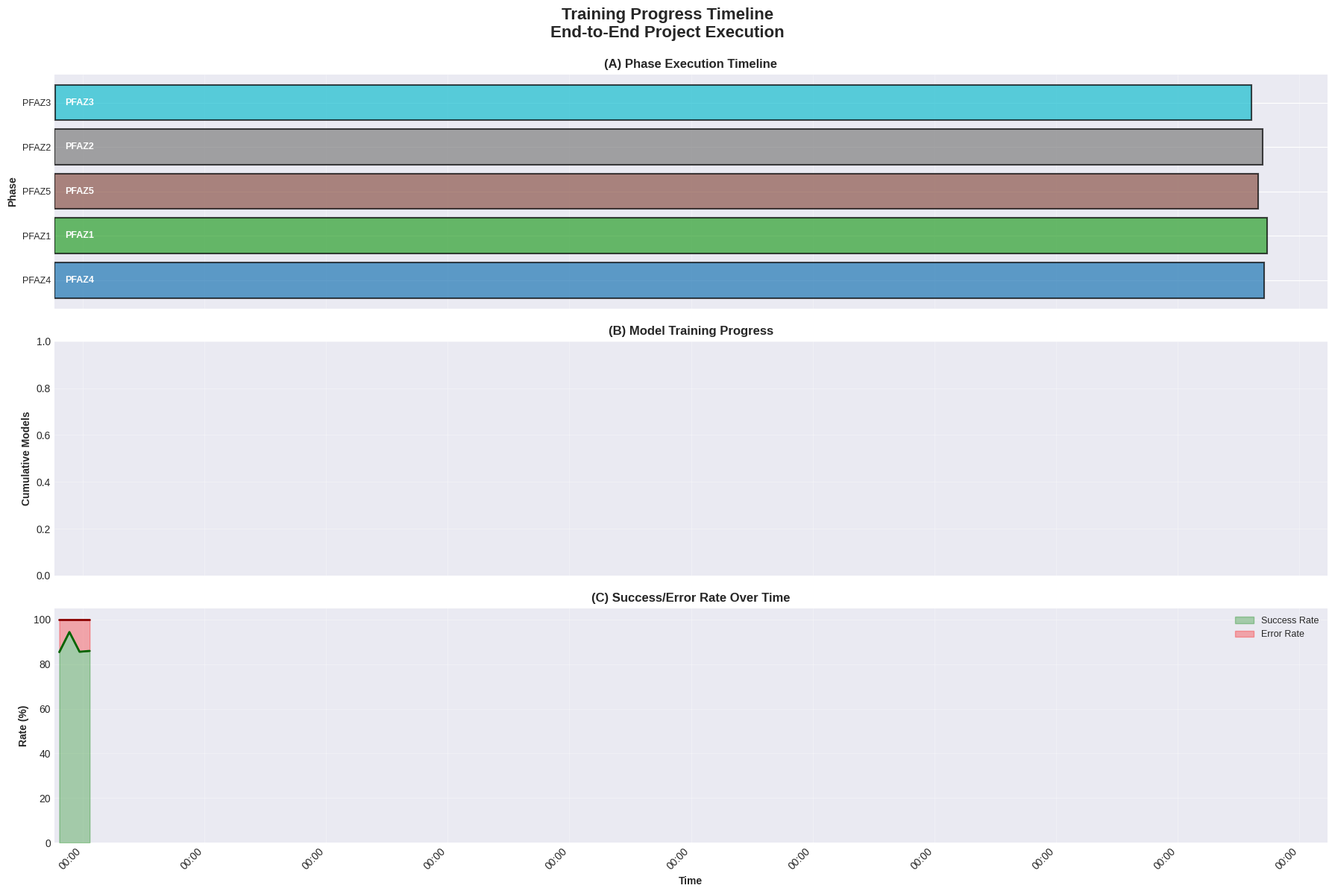
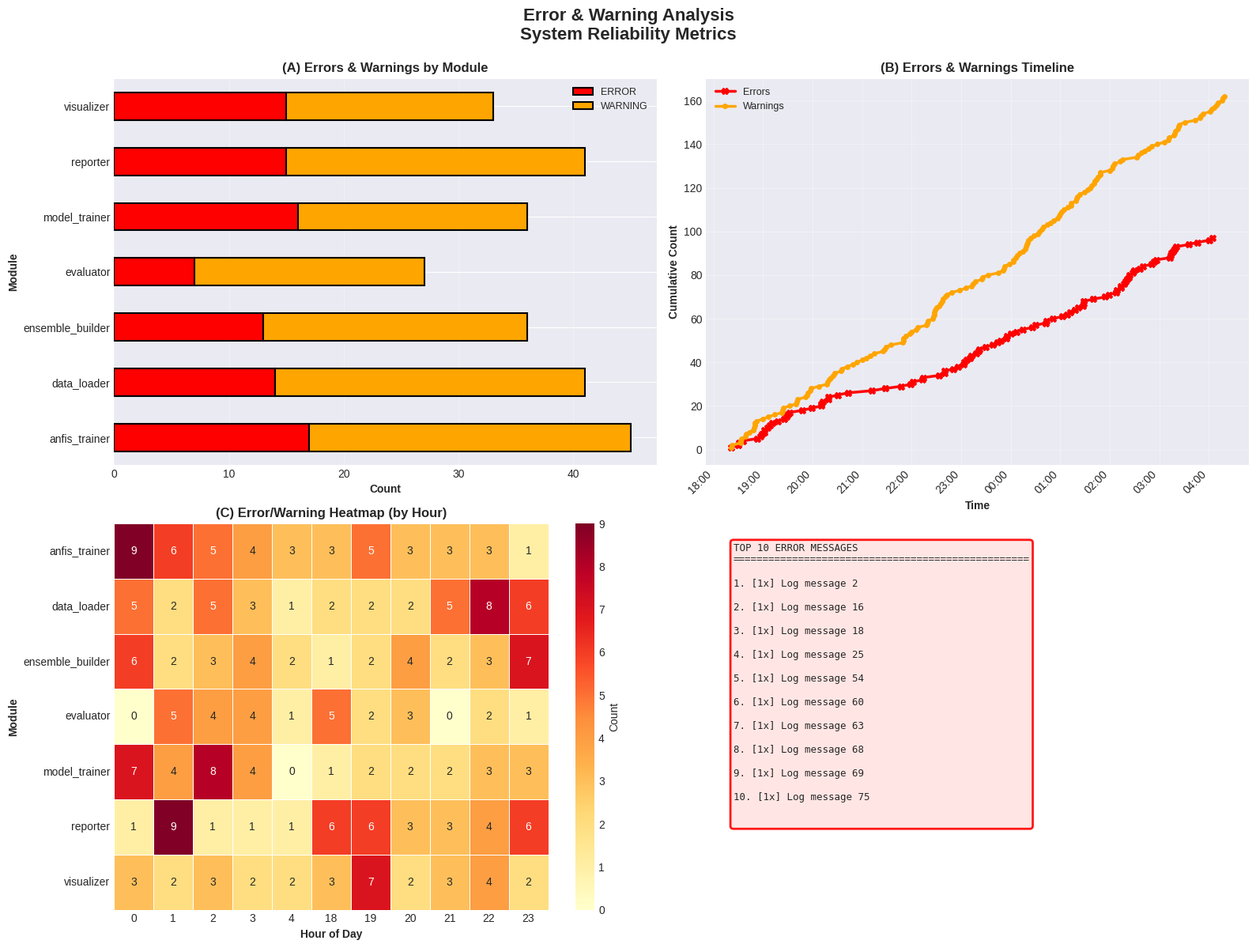
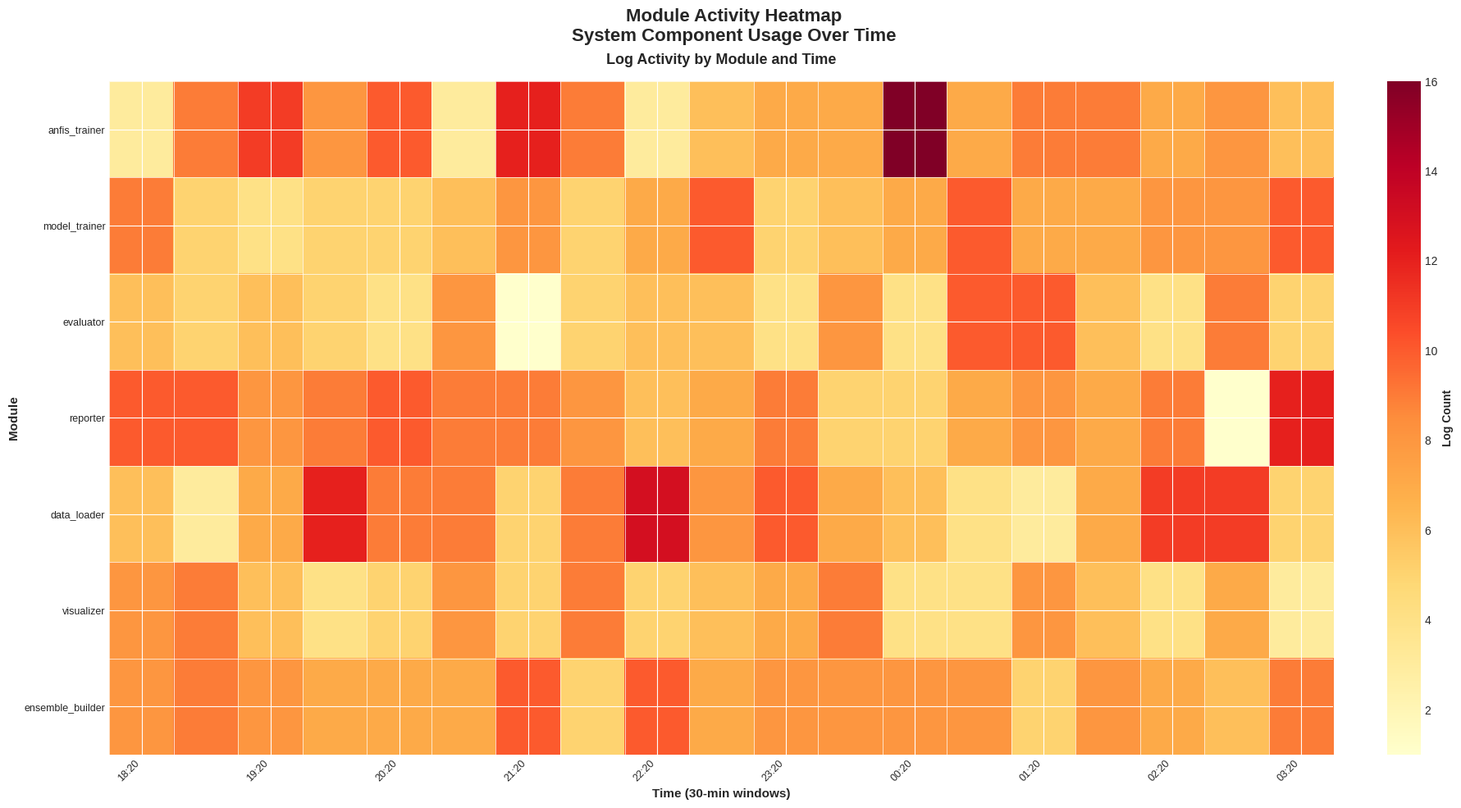
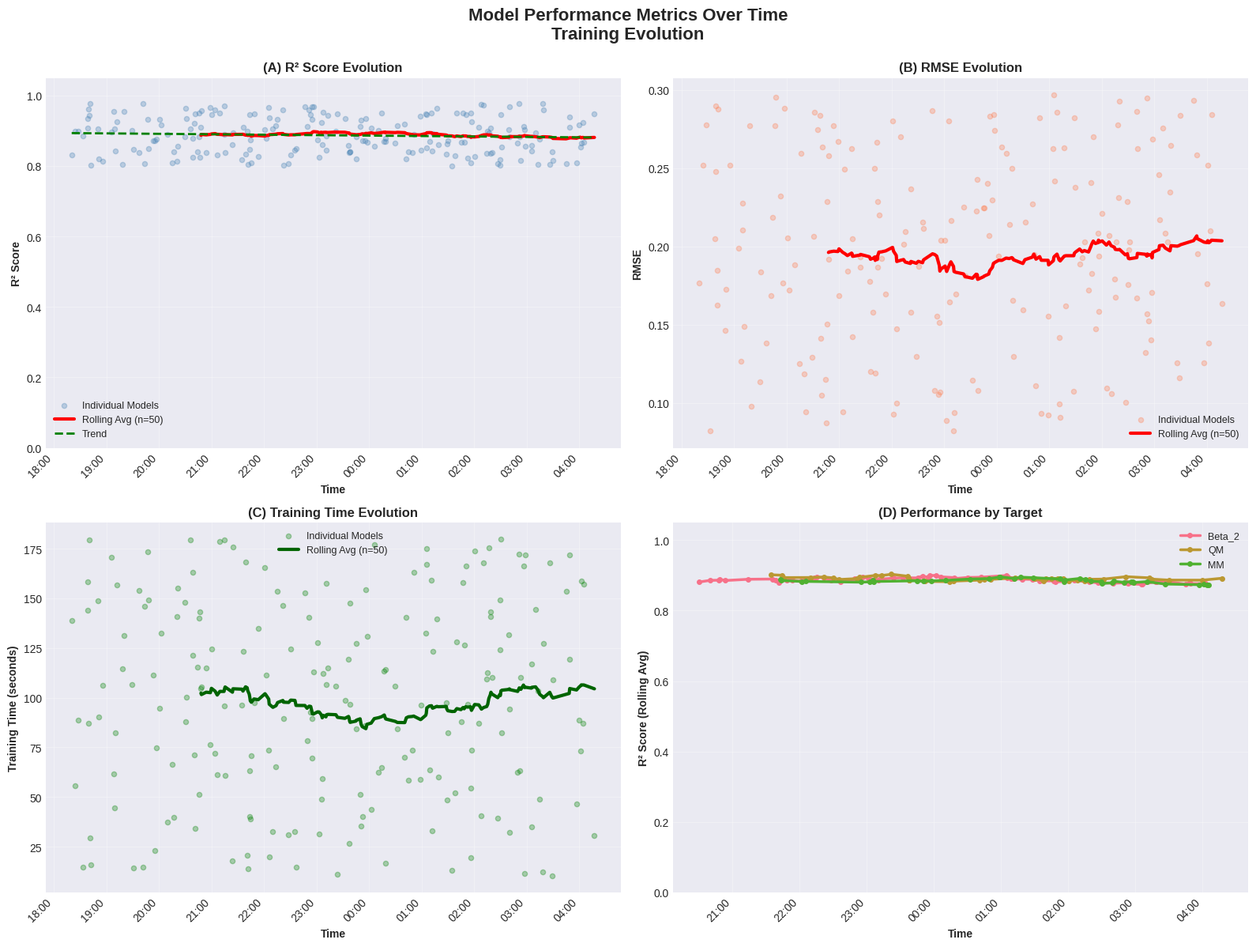
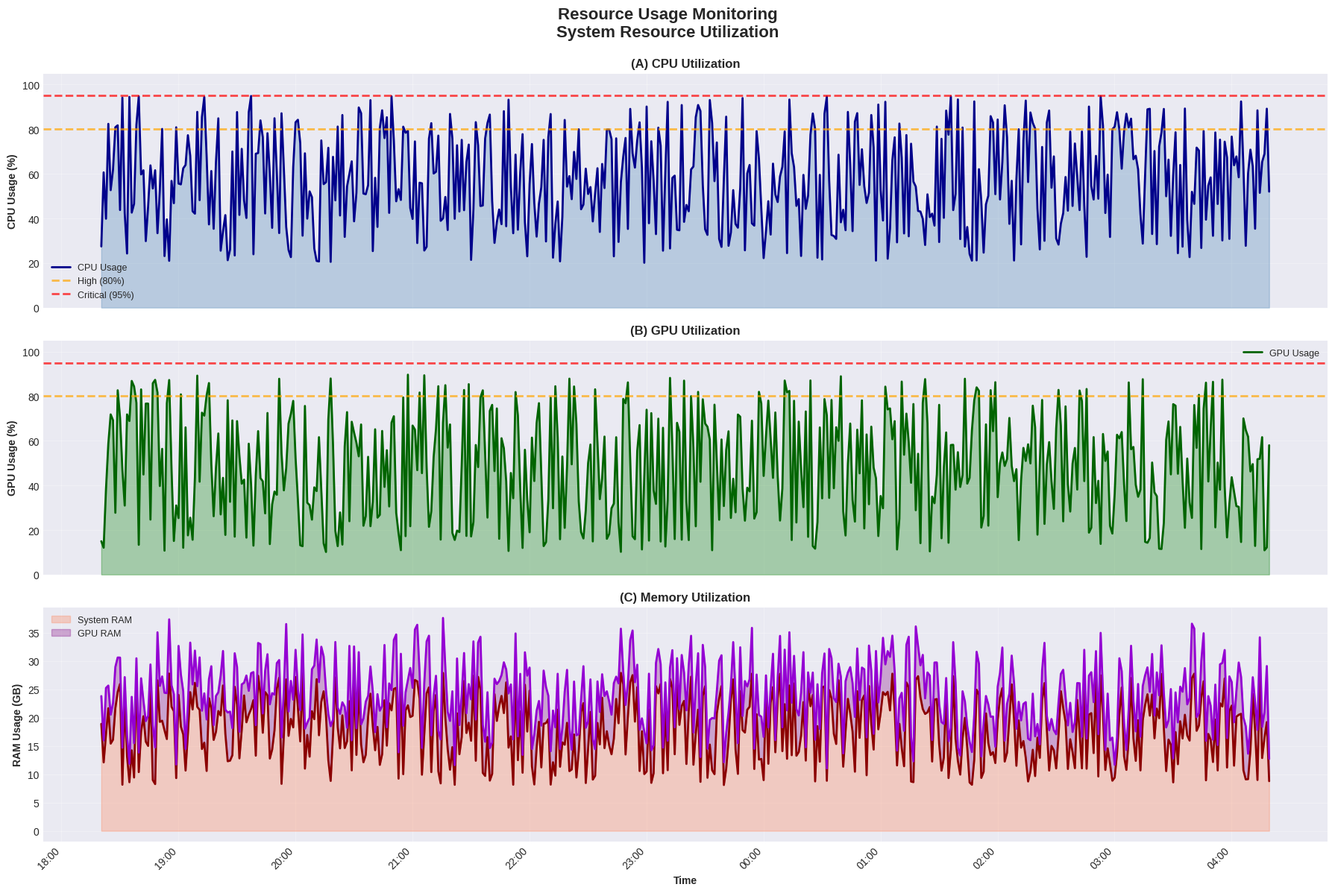

Write Python code to recreate these figures, in order.
# -*- coding: utf-8 -*-
"""
LOG ANALYTICS VISUALIZATIONS COMPLETE
======================================

Eksik log analytics grafiklerini tamamlayan modül

Yeni Grafikler:
1. training_progress_timeline.png - Training sürecinin zaman çizelgesi
2. error_warning_analysis.png - Error ve warning dağılımı
3. module_activity_heatmap.png - Modül aktivite ısı haritası
4. performance_over_time.png - Metrikler zaman içinde
5. resource_usage_monitoring.png - CPU/GPU/RAM kullanımı

Author: Nuclear Physics AI Project
Date: 2025-10-24
Version: 1.0.0 - PFAZ 8 Completion
"""

import numpy as np
import pandas as pd
import matplotlib.pyplot as plt
import seaborn as sns
from matplotlib.gridspec import GridSpec
from matplotlib.dates import DateFormatter, HourLocator
from pathlib import Path
import logging
from typing import Dict, List, Tuple, Optional
from datetime import datetime, timedelta
import warnings
warnings.filterwarnings('ignore')

logging.basicConfig(level=logging.INFO)
logger = logging.getLogger(__name__)

# Plot configuration
PLOT_CONFIG = {
    'dpi': 300,
    'figsize_default': (16, 10),
    'figsize_wide': (18, 8),
    'style': 'seaborn-v0_8-darkgrid'
}

plt.style.use(PLOT_CONFIG['style'])
sns.set_palette("husl")


class LogAnalyticsVisualizationsComplete:
    """Log analytics için eksik grafikleri tamamlar"""
    
    def __init__(self, output_dir='visualizations/log_analytics_complete'):
        self.output_dir = Path(output_dir)
        self.output_dir.mkdir(parents=True, exist_ok=True)
        logger.info(f"✓ LogAnalyticsVisualizationsComplete initialized: {self.output_dir}")
    
    def plot_training_progress_timeline(self,
                                       log_data: pd.DataFrame,
                                       save_name: str = 'training_progress_timeline'):
        """
        Training progress timeline from logs
        
        Args:
            log_data: DataFrame with columns:
                timestamp, level, module, message, phase, target, model_id
        """
        logger.info("\n-> Creating training progress timeline...")
        
        fig, axes = plt.subplots(3, 1, figsize=(18, 12), sharex=True)
        fig.suptitle('Training Progress Timeline\nEnd-to-End Project Execution', 
                    fontsize=16, fontweight='bold', y=0.995)
        
        # Parse timestamps
        log_data['timestamp'] = pd.to_datetime(log_data['timestamp'])
        log_data = log_data.sort_values('timestamp')
        
        # 1. Phase progression
        ax = axes[0]
        phases = log_data['phase'].unique()
        phase_colors = plt.cm.tab10(np.linspace(0, 1, len(phases)))
        phase_color_map = dict(zip(phases, phase_colors))
        
        y_pos = 0
        for phase in phases:
            phase_logs = log_data[log_data['phase'] == phase]
            if len(phase_logs) > 0:
                start_time = phase_logs['timestamp'].min()
                end_time = phase_logs['timestamp'].max()
                duration = (end_time - start_time).total_seconds() / 3600  # hours
                
                ax.barh(y_pos, duration, left=start_time, height=0.8,
                       color=phase_color_map[phase], edgecolor='black', linewidth=1.5,
                       label=phase, alpha=0.7)
                
                # Add phase name
                mid_time = start_time + (end_time - start_time) / 2
                ax.text(mid_time, y_pos, phase, ha='center', va='center',
                       fontsize=9, fontweight='bold', color='white')
                
                y_pos += 1
        
        ax.set_yticks(range(len(phases)))
        ax.set_yticklabels(phases, fontsize=9)
        ax.set_ylabel('Phase', fontsize=10, fontweight='bold')
        ax.set_title('(A) Phase Execution Timeline', fontsize=12, fontweight='bold')
        ax.grid(True, alpha=0.3, axis='x')
        
        # 2. Training events (models completed)
        ax = axes[1]
        
        # Extract model completion events
        model_events = log_data[log_data['message'].str.contains('completed|trained', case=False, na=False)]
        
        if len(model_events) > 0:
            # Cumulative models trained
            model_events = model_events.sort_values('timestamp')
            cumulative_models = np.arange(1, len(model_events) + 1)
            
            ax.plot(model_events['timestamp'], cumulative_models, 
                   linewidth=2.5, color='green', marker='o', markersize=4,
                   label='Models Completed')
            
            # Mark milestones
            milestones = [int(len(cumulative_models) * p) for p in [0.25, 0.5, 0.75, 1.0]]
            for milestone in milestones:
                if milestone > 0 and milestone <= len(cumulative_models):
                    idx = milestone - 1
                    ax.axhline(cumulative_models[idx], color='red', linestyle='--',
                             alpha=0.5, linewidth=1)
                    ax.text(model_events['timestamp'].iloc[0], cumulative_models[idx],
                           f'{cumulative_models[idx]} models', fontsize=8,
                           bbox=dict(boxstyle='round', facecolor='yellow', alpha=0.7))
        
        ax.set_ylabel('Cumulative Models', fontsize=10, fontweight='bold')
        ax.set_title('(B) Model Training Progress', fontsize=12, fontweight='bold')
        ax.legend(loc='best', fontsize=9)
        ax.grid(True, alpha=0.3)
        
        # 3. Success/Failure rate over time
        ax = axes[2]
        
        # Calculate success rate in time windows
        window_size = pd.Timedelta(hours=2)
        time_windows = pd.date_range(log_data['timestamp'].min(), 
                                     log_data['timestamp'].max(), 
                                     freq=window_size)
        
        success_rates = []
        failure_rates = []
        window_centers = []
        
        for i in range(len(time_windows) - 1):
            window_logs = log_data[(log_data['timestamp'] >= time_windows[i]) & 
                                  (log_data['timestamp'] < time_windows[i+1])]
            
            if len(window_logs) > 0:
                n_success = len(window_logs[window_logs['level'] == 'INFO'])
                n_error = len(window_logs[window_logs['level'] == 'ERROR'])
                total = n_success + n_error
                
                if total > 0:
                    success_rates.append(n_success / total * 100)
                    failure_rates.append(n_error / total * 100)
                    window_centers.append(time_windows[i] + window_size/2)
        
        if len(success_rates) > 0:
            ax.fill_between(window_centers, 0, success_rates, 
                           color='green', alpha=0.3, label='Success Rate')
            ax.fill_between(window_centers, success_rates, 
                           np.array(success_rates) + np.array(failure_rates),
                           color='red', alpha=0.3, label='Error Rate')
            
            ax.plot(window_centers, success_rates, linewidth=2, color='darkgreen')
            ax.plot(window_centers, np.array(success_rates) + np.array(failure_rates), 
                   linewidth=2, color='darkred')
        
        ax.set_xlabel('Time', fontsize=10, fontweight='bold')
        ax.set_ylabel('Rate (%)', fontsize=10, fontweight='bold')
        ax.set_title('(C) Success/Error Rate Over Time', fontsize=12, fontweight='bold')
        ax.legend(loc='best', fontsize=9)
        ax.grid(True, alpha=0.3)
        ax.set_ylim([0, 105])
        
        # Format x-axis
        date_formatter = DateFormatter('%H:%M')
        for ax in axes:
            ax.xaxis.set_major_formatter(date_formatter)
            plt.setp(ax.xaxis.get_majorticklabels(), rotation=45, ha='right')
        
        plt.tight_layout()
        save_path = self.output_dir / f'{save_name}.png'
        plt.savefig(save_path, dpi=PLOT_CONFIG['dpi'], bbox_inches='tight')
        plt.close()
        
        logger.info(f"  ✓ Saved: {save_name}.png")
        return save_path
    
    def plot_error_warning_analysis(self,
                                   log_data: pd.DataFrame,
                                   save_name: str = 'error_warning_analysis'):
        """Error and warning distribution analysis"""
        
        logger.info("\n-> Creating error/warning analysis...")
        
        fig, axes = plt.subplots(2, 2, figsize=(16, 12))
        fig.suptitle('Error & Warning Analysis\nSystem Reliability Metrics', 
                    fontsize=16, fontweight='bold', y=0.995)
        
        # 1. Error/Warning counts by module
        ax = axes[0, 0]
        error_warning_logs = log_data[log_data['level'].isin(['ERROR', 'WARNING'])]
        
        if len(error_warning_logs) > 0:
            module_counts = error_warning_logs.groupby(['module', 'level']).size().unstack(fill_value=0)
            
            module_counts.plot(kind='barh', stacked=True, ax=ax,
                              color=['red', 'orange'], edgecolor='black', linewidth=1.5)
            
            ax.set_xlabel('Count', fontsize=10, fontweight='bold')
            ax.set_ylabel('Module', fontsize=10, fontweight='bold')
            ax.set_title('(A) Errors & Warnings by Module', fontsize=12, fontweight='bold')
            ax.legend(['ERROR', 'WARNING'], loc='best', fontsize=9)
            ax.grid(True, alpha=0.3, axis='x')
        
        # 2. Timeline of errors and warnings
        ax = axes[0, 1]
        
        if len(error_warning_logs) > 0:
            error_warning_logs = error_warning_logs.sort_values('timestamp')
            error_warning_logs['timestamp'] = pd.to_datetime(error_warning_logs['timestamp'])
            
            errors = error_warning_logs[error_warning_logs['level'] == 'ERROR']
            warnings = error_warning_logs[error_warning_logs['level'] == 'WARNING']
            
            # Cumulative plot
            errors_cum = np.arange(1, len(errors) + 1)
            warnings_cum = np.arange(1, len(warnings) + 1)
            
            if len(errors) > 0:
                ax.plot(errors['timestamp'], errors_cum, linewidth=2.5, 
                       color='red', marker='X', markersize=6, label='Errors')
            
            if len(warnings) > 0:
                ax.plot(warnings['timestamp'], warnings_cum, linewidth=2.5,
                       color='orange', marker='o', markersize=4, label='Warnings')
            
            ax.set_xlabel('Time', fontsize=10, fontweight='bold')
            ax.set_ylabel('Cumulative Count', fontsize=10, fontweight='bold')
            ax.set_title('(B) Errors & Warnings Timeline', fontsize=12, fontweight='bold')
            ax.legend(loc='best', fontsize=9)
            ax.grid(True, alpha=0.3)
            
            date_formatter = DateFormatter('%H:%M')
            ax.xaxis.set_major_formatter(date_formatter)
            plt.setp(ax.xaxis.get_majorticklabels(), rotation=45, ha='right')
        
        # 3. Error frequency heatmap (by hour and module)
        ax = axes[1, 0]
        
        if len(error_warning_logs) > 0:
            error_warning_logs['hour'] = pd.to_datetime(error_warning_logs['timestamp']).dt.hour
            
            heatmap_data = error_warning_logs.groupby(['hour', 'module']).size().unstack(fill_value=0)
            
            if len(heatmap_data) > 0:
                sns.heatmap(heatmap_data.T, cmap='YlOrRd', annot=True, fmt='d',
                           cbar_kws={'label': 'Count'}, ax=ax, linewidths=0.5)
                
                ax.set_xlabel('Hour of Day', fontsize=10, fontweight='bold')
                ax.set_ylabel('Module', fontsize=10, fontweight='bold')
                ax.set_title('(C) Error/Warning Heatmap (by Hour)', fontsize=12, fontweight='bold')
        
        # 4. Top error messages
        ax = axes[1, 1]
        ax.axis('off')
        
        if len(error_warning_logs) > 0:
            # Extract and count error messages
            error_msgs = errors['message'].value_counts().head(10) if len(errors) > 0 else pd.Series()
            
            text = "TOP 10 ERROR MESSAGES\n" + "="*50 + "\n\n"
            
            for idx, (msg, count) in enumerate(error_msgs.items(), 1):
                # Truncate long messages
                msg_short = msg[:60] + "..." if len(msg) > 60 else msg
                text += f"{idx}. [{count}x] {msg_short}\n\n"
            
            ax.text(0.05, 0.95, text, transform=ax.transAxes,
                   fontsize=9, verticalalignment='top', fontfamily='monospace',
                   bbox=dict(boxstyle='round', facecolor='mistyrose',
                            alpha=0.9, edgecolor='red', linewidth=2))
        
        plt.tight_layout()
        save_path = self.output_dir / f'{save_name}.png'
        plt.savefig(save_path, dpi=PLOT_CONFIG['dpi'], bbox_inches='tight')
        plt.close()
        
        logger.info(f"  ✓ Saved: {save_name}.png")
        return save_path
    
    def plot_module_activity_heatmap(self,
                                    log_data: pd.DataFrame,
                                    save_name: str = 'module_activity_heatmap'):
        """Module activity heatmap over time"""
        
        logger.info("\n-> Creating module activity heatmap...")
        
        fig, ax = plt.subplots(figsize=(18, 10))
        fig.suptitle('Module Activity Heatmap\nSystem Component Usage Over Time', 
                    fontsize=16, fontweight='bold')
        
        # Parse timestamps and create time windows
        log_data['timestamp'] = pd.to_datetime(log_data['timestamp'])
        log_data = log_data.sort_values('timestamp')
        
        # Create 30-minute windows
        window_size = pd.Timedelta(minutes=30)
        time_windows = pd.date_range(log_data['timestamp'].min(),
                                     log_data['timestamp'].max(),
                                     freq=window_size)
        
        modules = log_data['module'].unique()[:20]  # Top 20 modules
        
        # Create activity matrix
        activity_matrix = np.zeros((len(modules), len(time_windows)-1))
        
        for i, module in enumerate(modules):
            module_logs = log_data[log_data['module'] == module]
            
            for j in range(len(time_windows) - 1):
                window_logs = module_logs[(module_logs['timestamp'] >= time_windows[j]) &
                                         (module_logs['timestamp'] < time_windows[j+1])]
                activity_matrix[i, j] = len(window_logs)
        
        # Plot heatmap
        im = ax.imshow(activity_matrix, cmap='YlOrRd', aspect='auto')
        
        # Set ticks
        ax.set_yticks(np.arange(len(modules)))
        ax.set_yticklabels(modules, fontsize=9)
        
        # X-axis: time labels
        time_labels = [t.strftime('%H:%M') for t in time_windows[:-1:max(1, len(time_windows)//10)]]
        x_ticks = np.arange(0, len(time_windows)-1, max(1, len(time_windows)//10))
        ax.set_xticks(x_ticks)
        ax.set_xticklabels(time_labels, rotation=45, ha='right', fontsize=9)
        
        ax.set_xlabel('Time (30-min windows)', fontsize=11, fontweight='bold')
        ax.set_ylabel('Module', fontsize=11, fontweight='bold')
        ax.set_title('Log Activity by Module and Time', fontsize=13, fontweight='bold', pad=15)
        
        # Colorbar
        cbar = plt.colorbar(im, ax=ax, fraction=0.046, pad=0.04)
        cbar.set_label('Log Count', fontsize=10, fontweight='bold')
        
        # Add grid
        ax.set_xticks(np.arange(len(time_windows)-1) - 0.5, minor=True)
        ax.set_yticks(np.arange(len(modules)) - 0.5, minor=True)
        ax.grid(which='minor', color='white', linestyle='-', linewidth=0.5)
        
        plt.tight_layout()
        save_path = self.output_dir / f'{save_name}.png'
        plt.savefig(save_path, dpi=PLOT_CONFIG['dpi'], bbox_inches='tight')
        plt.close()
        
        logger.info(f"  ✓ Saved: {save_name}.png")
        return save_path
    
    def plot_performance_over_time(self,
                                  metrics_log: pd.DataFrame,
                                  save_name: str = 'performance_over_time'):
        """
        Performance metrics over time
        
        Args:
            metrics_log: DataFrame with columns:
                timestamp, model_id, target, r2, rmse, mae, training_time
        """
        logger.info("\n-> Creating performance over time plot...")
        
        fig, axes = plt.subplots(2, 2, figsize=(16, 12))
        fig.suptitle('Model Performance Metrics Over Time\nTraining Evolution', 
                    fontsize=16, fontweight='bold', y=0.995)
        
        metrics_log['timestamp'] = pd.to_datetime(metrics_log['timestamp'])
        metrics_log = metrics_log.sort_values('timestamp')
        
        # 1. R² progression
        ax = axes[0, 0]
        
        # Running average R²
        window = 50
        if len(metrics_log) >= window:
            rolling_r2 = metrics_log['r2'].rolling(window=window).mean()
            
            ax.scatter(metrics_log['timestamp'], metrics_log['r2'], 
                      alpha=0.3, s=20, c='steelblue', label='Individual Models')
            ax.plot(metrics_log['timestamp'], rolling_r2, 
                   linewidth=3, color='red', label=f'Rolling Avg (n={window})')
            
            # Add trend line
            from scipy import stats
            x_numeric = (metrics_log['timestamp'] - metrics_log['timestamp'].min()).dt.total_seconds()
            slope, intercept, _, _, _ = stats.linregress(x_numeric, metrics_log['r2'])
            trend = slope * x_numeric + intercept
            ax.plot(metrics_log['timestamp'], trend, 
                   linewidth=2, color='green', linestyle='--', label='Trend')
        
        ax.set_xlabel('Time', fontsize=10, fontweight='bold')
        ax.set_ylabel('R² Score', fontsize=10, fontweight='bold')
        ax.set_title('(A) R² Score Evolution', fontsize=12, fontweight='bold')
        ax.legend(loc='best', fontsize=9)
        ax.grid(True, alpha=0.3)
        ax.set_ylim([0, 1.05])
        
        date_formatter = DateFormatter('%H:%M')
        ax.xaxis.set_major_formatter(date_formatter)
        plt.setp(ax.xaxis.get_majorticklabels(), rotation=45, ha='right')
        
        # 2. RMSE progression
        ax = axes[0, 1]
        
        if len(metrics_log) >= window:
            rolling_rmse = metrics_log['rmse'].rolling(window=window).mean()
            
            ax.scatter(metrics_log['timestamp'], metrics_log['rmse'],
                      alpha=0.3, s=20, c='coral', label='Individual Models')
            ax.plot(metrics_log['timestamp'], rolling_rmse,
                   linewidth=3, color='red', label=f'Rolling Avg (n={window})')
        
        ax.set_xlabel('Time', fontsize=10, fontweight='bold')
        ax.set_ylabel('RMSE', fontsize=10, fontweight='bold')
        ax.set_title('(B) RMSE Evolution', fontsize=12, fontweight='bold')
        ax.legend(loc='best', fontsize=9)
        ax.grid(True, alpha=0.3)
        
        ax.xaxis.set_major_formatter(date_formatter)
        plt.setp(ax.xaxis.get_majorticklabels(), rotation=45, ha='right')
        
        # 3. Training time trend
        ax = axes[1, 0]
        
        if len(metrics_log) >= window:
            rolling_time = metrics_log['training_time'].rolling(window=window).mean()
            
            ax.scatter(metrics_log['timestamp'], metrics_log['training_time'],
                      alpha=0.3, s=20, c='green', label='Individual Models')
            ax.plot(metrics_log['timestamp'], rolling_time,
                   linewidth=3, color='darkgreen', label=f'Rolling Avg (n={window})')
        
        ax.set_xlabel('Time', fontsize=10, fontweight='bold')
        ax.set_ylabel('Training Time (seconds)', fontsize=10, fontweight='bold')
        ax.set_title('(C) Training Time Evolution', fontsize=12, fontweight='bold')
        ax.legend(loc='best', fontsize=9)
        ax.grid(True, alpha=0.3)
        
        ax.xaxis.set_major_formatter(date_formatter)
        plt.setp(ax.xaxis.get_majorticklabels(), rotation=45, ha='right')
        
        # 4. Performance by target over time
        ax = axes[1, 1]
        
        for target in metrics_log['target'].unique():
            target_data = metrics_log[metrics_log['target'] == target]
            
            if len(target_data) >= 10:
                rolling = target_data['r2'].rolling(window=min(20, len(target_data)//2)).mean()
                ax.plot(target_data['timestamp'], rolling, 
                       linewidth=2.5, marker='o', markersize=4, label=target)
        
        ax.set_xlabel('Time', fontsize=10, fontweight='bold')
        ax.set_ylabel('R² Score (Rolling Avg)', fontsize=10, fontweight='bold')
        ax.set_title('(D) Performance by Target', fontsize=12, fontweight='bold')
        ax.legend(loc='best', fontsize=9)
        ax.grid(True, alpha=0.3)
        ax.set_ylim([0, 1.05])
        
        ax.xaxis.set_major_formatter(date_formatter)
        plt.setp(ax.xaxis.get_majorticklabels(), rotation=45, ha='right')
        
        plt.tight_layout()
        save_path = self.output_dir / f'{save_name}.png'
        plt.savefig(save_path, dpi=PLOT_CONFIG['dpi'], bbox_inches='tight')
        plt.close()
        
        logger.info(f"  ✓ Saved: {save_name}.png")
        return save_path
    
    def plot_resource_usage_monitoring(self,
                                      resource_log: pd.DataFrame,
                                      save_name: str = 'resource_usage_monitoring'):
        """
        Resource usage monitoring (CPU, GPU, RAM)
        
        Args:
            resource_log: DataFrame with columns:
                timestamp, cpu_percent, gpu_percent, ram_gb, gpu_ram_gb
        """
        logger.info("\n-> Creating resource usage monitoring plot...")
        
        fig, axes = plt.subplots(3, 1, figsize=(18, 12), sharex=True)
        fig.suptitle('Resource Usage Monitoring\nSystem Resource Utilization', 
                    fontsize=16, fontweight='bold', y=0.995)
        
        resource_log['timestamp'] = pd.to_datetime(resource_log['timestamp'])
        resource_log = resource_log.sort_values('timestamp')
        
        # 1. CPU usage
        ax = axes[0]
        ax.fill_between(resource_log['timestamp'], 0, resource_log['cpu_percent'],
                       color='steelblue', alpha=0.3)
        ax.plot(resource_log['timestamp'], resource_log['cpu_percent'],
               linewidth=2, color='darkblue', label='CPU Usage')
        
        # Add threshold lines
        ax.axhline(80, color='orange', linestyle='--', linewidth=2, alpha=0.7, label='High (80%)')
        ax.axhline(95, color='red', linestyle='--', linewidth=2, alpha=0.7, label='Critical (95%)')
        
        ax.set_ylabel('CPU Usage (%)', fontsize=10, fontweight='bold')
        ax.set_title('(A) CPU Utilization', fontsize=12, fontweight='bold')
        ax.legend(loc='best', fontsize=9)
        ax.grid(True, alpha=0.3)
        ax.set_ylim([0, 105])
        
        # 2. GPU usage
        ax = axes[1]
        ax.fill_between(resource_log['timestamp'], 0, resource_log['gpu_percent'],
                       color='green', alpha=0.3)
        ax.plot(resource_log['timestamp'], resource_log['gpu_percent'],
               linewidth=2, color='darkgreen', label='GPU Usage')
        
        ax.axhline(80, color='orange', linestyle='--', linewidth=2, alpha=0.7)
        ax.axhline(95, color='red', linestyle='--', linewidth=2, alpha=0.7)
        
        ax.set_ylabel('GPU Usage (%)', fontsize=10, fontweight='bold')
        ax.set_title('(B) GPU Utilization', fontsize=12, fontweight='bold')
        ax.legend(loc='best', fontsize=9)
        ax.grid(True, alpha=0.3)
        ax.set_ylim([0, 105])
        
        # 3. RAM usage
        ax = axes[2]
        
        # System RAM
        ax.fill_between(resource_log['timestamp'], 0, resource_log['ram_gb'],
                       color='coral', alpha=0.3, label='System RAM')
        ax.plot(resource_log['timestamp'], resource_log['ram_gb'],
               linewidth=2, color='darkred')
        
        # GPU RAM
        if 'gpu_ram_gb' in resource_log.columns:
            ax.fill_between(resource_log['timestamp'], 
                           resource_log['ram_gb'], 
                           resource_log['ram_gb'] + resource_log['gpu_ram_gb'],
                           color='purple', alpha=0.3, label='GPU RAM')
            ax.plot(resource_log['timestamp'], 
                   resource_log['ram_gb'] + resource_log['gpu_ram_gb'],
                   linewidth=2, color='darkviolet')
        
        ax.set_xlabel('Time', fontsize=10, fontweight='bold')
        ax.set_ylabel('RAM Usage (GB)', fontsize=10, fontweight='bold')
        ax.set_title('(C) Memory Utilization', fontsize=12, fontweight='bold')
        ax.legend(loc='best', fontsize=9)
        ax.grid(True, alpha=0.3)
        
        # Format x-axis
        date_formatter = DateFormatter('%H:%M')
        for ax in axes:
            ax.xaxis.set_major_formatter(date_formatter)
            plt.setp(ax.xaxis.get_majorticklabels(), rotation=45, ha='right')
        
        plt.tight_layout()
        save_path = self.output_dir / f'{save_name}.png'
        plt.savefig(save_path, dpi=PLOT_CONFIG['dpi'], bbox_inches='tight')
        plt.close()
        
        logger.info(f"  ✓ Saved: {save_name}.png")
        return save_path
    
    def generate_all_log_analytics_plots(self,
                                         log_data: pd.DataFrame = None,
                                         metrics_log: pd.DataFrame = None,
                                         resource_log: pd.DataFrame = None):
        """Generate all 5 log analytics plots"""
        
        logger.info("\n" + "="*70)
        logger.info("GENERATING COMPLETE LOG ANALYTICS VISUALIZATIONS")
        logger.info("="*70)
        
        generated_plots = []
        
        if log_data is not None:
            # 1. Training progress timeline
            try:
                path = self.plot_training_progress_timeline(log_data)
                generated_plots.append(path)
            except Exception as e:
                logger.error(f"  ✗ Failed timeline: {e}")
            
            # 2. Error/warning analysis
            try:
                path = self.plot_error_warning_analysis(log_data)
                generated_plots.append(path)
            except Exception as e:
                logger.error(f"  ✗ Failed error analysis: {e}")
            
            # 3. Module activity heatmap
            try:
                path = self.plot_module_activity_heatmap(log_data)
                generated_plots.append(path)
            except Exception as e:
                logger.error(f"  ✗ Failed heatmap: {e}")
        
        # 4. Performance over time
        if metrics_log is not None:
            try:
                path = self.plot_performance_over_time(metrics_log)
                generated_plots.append(path)
            except Exception as e:
                logger.error(f"  ✗ Failed performance: {e}")
        
        # 5. Resource monitoring
        if resource_log is not None:
            try:
                path = self.plot_resource_usage_monitoring(resource_log)
                generated_plots.append(path)
            except Exception as e:
                logger.error(f"  ✗ Failed resource: {e}")
        
        logger.info("\n" + "="*70)
        logger.info(f"✓ LOG ANALYTICS VISUALIZATIONS COMPLETE: {len(generated_plots)}/5")
        logger.info("="*70)
        
        return generated_plots


def generate_sample_data():
    """Generate sample log data for testing"""
    
    # Generate timestamps
    start_time = datetime.now() - timedelta(hours=10)
    n_logs = 1000
    timestamps = [start_time + timedelta(seconds=i*36) for i in range(n_logs)]
    
    phases = ['PFAZ1', 'PFAZ2', 'PFAZ3', 'PFAZ4', 'PFAZ5']
    modules = ['data_loader', 'model_trainer', 'anfis_trainer', 'evaluator', 
               'visualizer', 'reporter', 'ensemble_builder']
    levels = ['INFO', 'WARNING', 'ERROR', 'DEBUG']
    
    # Log data
    log_data = pd.DataFrame({
        'timestamp': timestamps,
        'level': np.random.choice(levels, n_logs, p=[0.7, 0.15, 0.10, 0.05]),
        'module': np.random.choice(modules, n_logs),
        'message': [f'Log message {i}' for i in range(n_logs)],
        'phase': np.random.choice(phases, n_logs),
        'target': np.random.choice(['MM', 'QM', 'Beta_2'], n_logs),
        'model_id': [f'Model_{i%50}' for i in range(n_logs)]
    })
    
    # Metrics log
    n_models = 200
    model_timestamps = np.sort(np.random.choice(timestamps, n_models, replace=False))
    
    metrics_log = pd.DataFrame({
        'timestamp': model_timestamps,
        'model_id': [f'Model_{i}' for i in range(n_models)],
        'target': np.random.choice(['MM', 'QM', 'Beta_2'], n_models),
        'r2': np.random.uniform(0.80, 0.98, n_models),
        'rmse': np.random.uniform(0.08, 0.30, n_models),
        'mae': np.random.uniform(0.05, 0.20, n_models),
        'training_time': np.random.uniform(10, 180, n_models)
    })
    
    # Resource log
    n_resource = 500
    resource_timestamps = [start_time + timedelta(seconds=i*72) for i in range(n_resource)]
    
    resource_log = pd.DataFrame({
        'timestamp': resource_timestamps,
        'cpu_percent': np.random.uniform(20, 95, n_resource),
        'gpu_percent': np.random.uniform(10, 90, n_resource),
        'ram_gb': np.random.uniform(8, 28, n_resource),
        'gpu_ram_gb': np.random.uniform(2, 10, n_resource)
    })
    
    return log_data, metrics_log, resource_log


if __name__ == "__main__":
    # Test with sample data
    logger.info("\n" + "="*70)
    logger.info("TESTING LOG ANALYTICS VISUALIZATIONS COMPLETE")
    logger.info("="*70)
    
    # Generate sample data
    log_data, metrics_log, resource_log = generate_sample_data()
    
    # Create visualizer
    visualizer = LogAnalyticsVisualizationsComplete('test_output/log_analytics')
    
    # Generate all plots
    visualizer.generate_all_log_analytics_plots(
        log_data=log_data,
        metrics_log=metrics_log,
        resource_log=resource_log
    )
    
    logger.info("\n✓ Test complete! Check test_output/log_analytics/")
